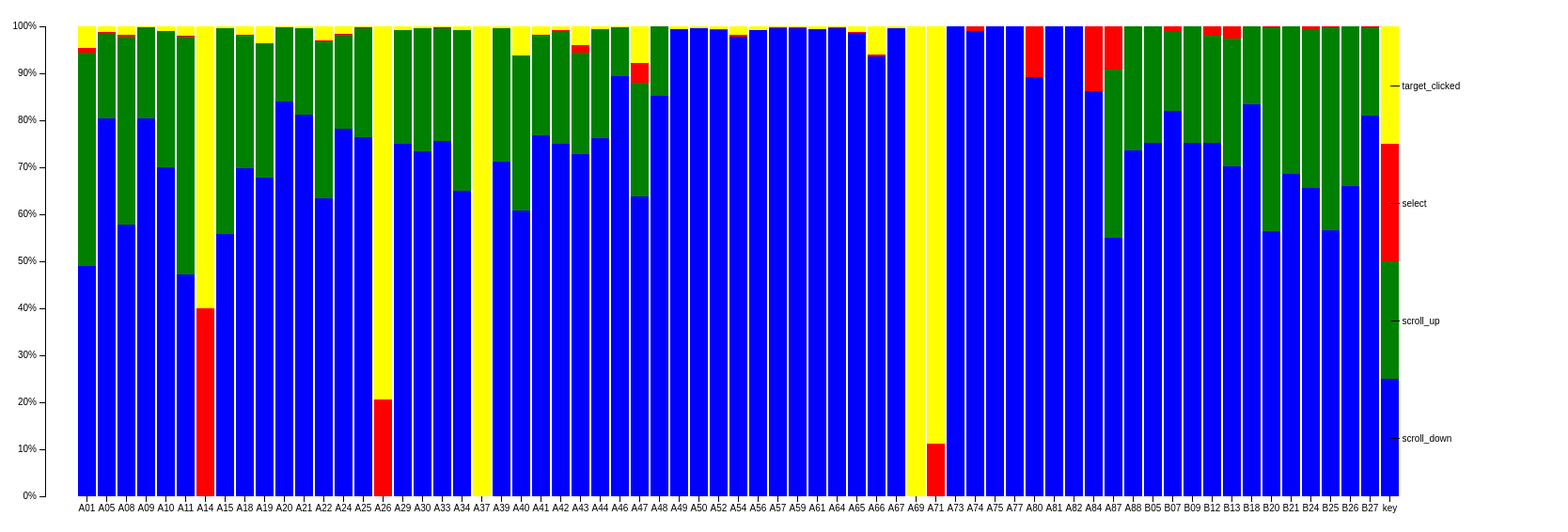
D3 v3 page, settled after 480 driven frames (8 s of simulated time); the page loaded 1 data file(s).



var margin = {top: 20, right: 100, bottom: 30, left: 40},
    width = 1360 - margin.left - margin.right,
    height = 500 - margin.top - margin.bottom +50;

var x = d3.scale.ordinal()
    .rangeRoundBands([0, width+255], .1);

var y = d3.scale.linear()
    .rangeRound([height, 0]);

var color = d3.scale.ordinal()
    .range([ "blue", "green", "red", "yellow"]);

var xAxis = d3.svg.axis()
    .scale(x)
    .orient("bottom");

var yAxis = d3.svg.axis()
    .scale(y)
    .orient("left")
    .tickFormat(d3.format("1%"));

var svg = d3.select("body").append("svg")
    .attr("width", width + margin.left + margin.right+300)
    .attr("height", height + margin.top + margin.bottom)
  .append("g")
    .attr("transform", "translate(" + margin.left + "," + margin.top + ")");

d3.csv("user_operations.csv", function(error, data) {
  if (error) throw error;

  color.domain(d3.keys(data[0]).filter(function(key) { return key !== "uid"; }));

  data.forEach(function(d) {
    var y0 = 0;
    d.ages = color.domain().map(function(name) { return {name: name, y0: y0, y1: y0 += +d[name]}; });
    d.ages.forEach(function(d) { d.y0 /= y0; d.y1 /= y0; });
  });



  x.domain(data.map(function(d) { return d.uid; }));

  svg.append("g")
      .attr("class", "x axis")
      .attr("transform", "translate(0," + height + ")")
      .call(xAxis);

  svg.append("g")
      .attr("class", "y axis")
      .call(yAxis);

  var state = svg.selectAll(".state")
      .data(data)
    .enter().append("g")
      .attr("class", "state")
      .attr("transform", function(d) { return "translate(" + x(d.uid) + ",0)"; });

  state.selectAll("rect")
      .data(function(d) { return d.ages; })
    .enter().append("rect")
      .attr("width", x.rangeBand())
      .attr("y", function(d) { return y(d.y1); })
      .attr("height", function(d) { return y(d.y0) - y(d.y1); })
      .style("fill", function(d) { return color(d.name); });

  var legend = svg.select(".state:last-child").selectAll(".legend")
      .data(function(d) { return d.ages; })
    .enter().append("g")
      .attr("class", "legend")
      .attr("transform", function(d) { return "translate(" + x.rangeBand() / 2 + "," + y((d.y0 + d.y1) / 2) + ")"; });

  legend.append("line")
      .attr("x2", 10);

  legend.append("text")
      .attr("x", 13)
      .attr("dy", ".35em")
      .text(function(d) { return d.name; });

});



### data: user_operations.csv
uid, scroll_down, scroll_up, select, target_clicked
A01, 439, 408, 8, 42
A05, 4825, 1093, 13, 67
A08, 2393, 1653, 18, 72
A09, 26421, 6345, 22, 56
A10, 11619, 4800, 49, 151
A11, 1943, 2076, 10, 82
A14, , , 2, 3
A15, 171, 135, , 1
A18, 327, 132, 1, 8
A19, 1079, 457, , 57
A20, 13044, 2451, 8, 37
A21, 3765, 844, 1, 21
A22, 296, 156, 1, 14
A24, 1616, 410, 4, 35
A25, 21905, 6699, 22, 65
A26, , , 7, 27
A29, 5432, 1756, 3, 59
A30, 393, 140, , 2
A33, 3436, 1084, 9, 13
A34, 493, 259, , 6
A37, , , , 1
A39, 10951, 4343, 5, 61
A40, 79, 43, , 8
A41, 4723, 1303, 23, 105
A42, 4138, 1313, 15, 47
A43, 563, 168, 12, 31
A44, 3527, 1070, 3, 26
A46, 125603, 14815, 29, 172
A47, 1708, 647, 114, 208
A48, 34341, 5972, 3, 16
A49, 5473, , 5, 29
A50, 10627, , 3, 48
A52, 4170, , 9, 27
A54, 2282, , 7, 42
A56, 2737, , , 22
A57, 8857, , 8, 19
A59, 6208, , 7, 15
A61, 7612, , 11, 42
A64, 7049, , 5, 21
A65, 1296, , 1, 17
A66, 5254, , 23, 342
A67, 5570, , 2, 21
A69, , , , 15
A71, , , 3, 24
A73, 5208, , 2, 
A74, 12210, , 133, 
A75, 1859, , 1, 
A77, 16481, , 4, 
A80, 150, , 18, 
A81, 4334, , , 
A82, 8409, , 7, 
A84, 1119, , 180, 
A87, 77, 50, 13, 
A88, 5633, 2004, 7, 
B05, 11421, 3777, 6, 
B07, 705, 146, 8, 
B09, 521, 172, , 
B12, 341, 103, 9, 
B13, 54, 21, 2, 
B18, 1264, 251, 1, 
... 7 more rows